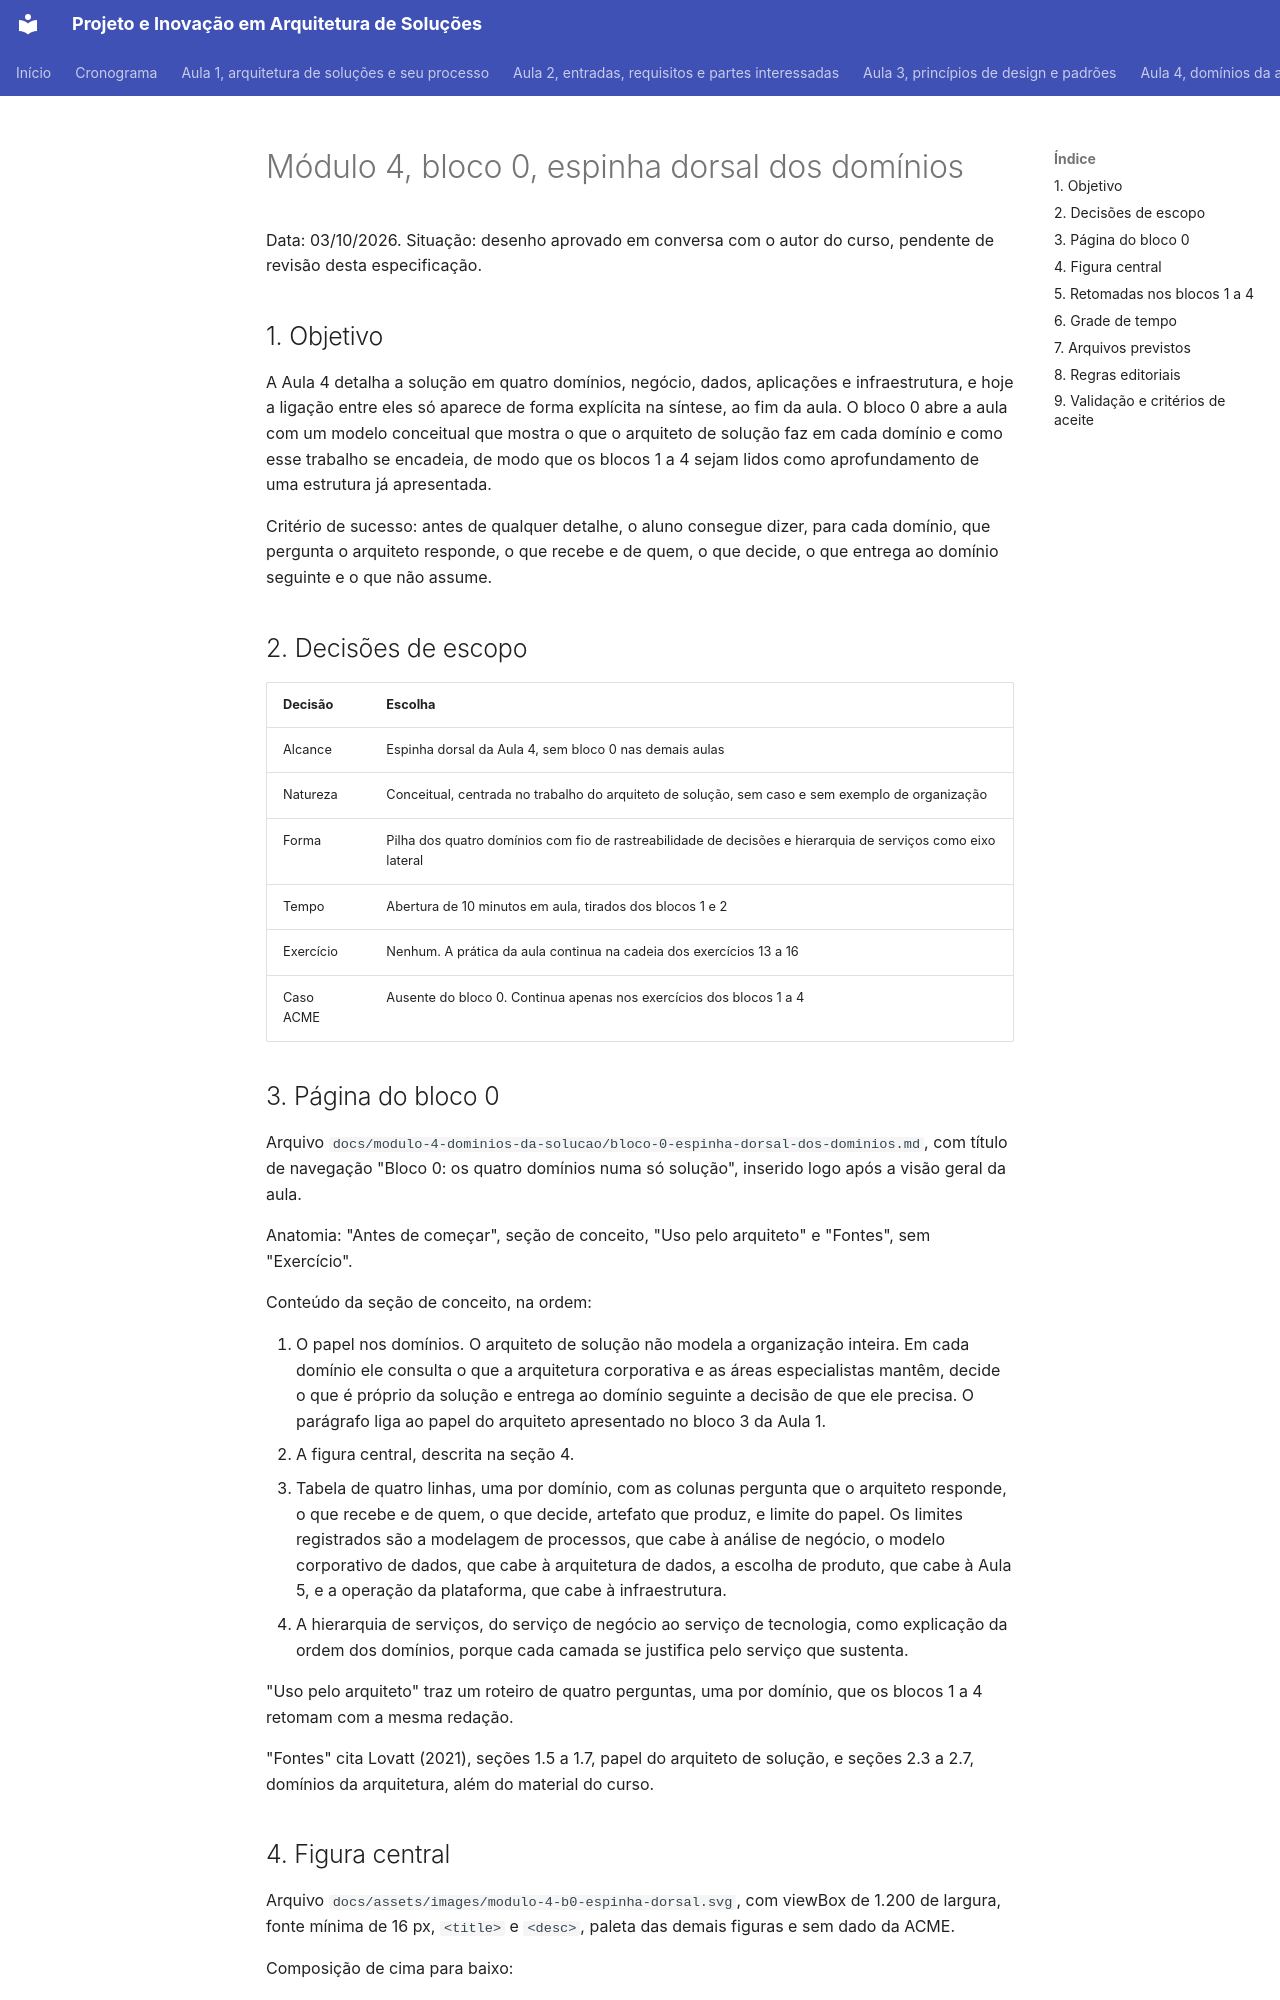

repository: aulas-marco/projeto-arquitetura-software · page: superpowers/specs/2026-10-03-modulo-4-bloco-0-espinha-dorsal-design/index.html · generator: mkdocs

# Módulo 4, bloco 0, espinha dorsal dos domínios

Data: 03/10/2026. Situação: desenho aprovado em conversa com o autor do curso, pendente de revisão desta especificação.

## 1. Objetivo

A Aula 4 detalha a solução em quatro domínios, negócio, dados, aplicações e infraestrutura, e hoje a ligação entre eles só aparece de forma explícita na síntese, ao fim da aula. O bloco 0 abre a aula com um modelo conceitual que mostra o que o arquiteto de solução faz em cada domínio e como esse trabalho se encadeia, de modo que os blocos 1 a 4 sejam lidos como aprofundamento de uma estrutura já apresentada.

Critério de sucesso: antes de qualquer detalhe, o aluno consegue dizer, para cada domínio, que pergunta o arquiteto responde, o que recebe e de quem, o que decide, o que entrega ao domínio seguinte e o que não assume.

## 2. Decisões de escopo

| Decisão | Escolha |
| --- | --- |
| Alcance | Espinha dorsal da Aula 4, sem bloco 0 nas demais aulas |
| Natureza | Conceitual, centrada no trabalho do arquiteto de solução, sem caso e sem exemplo de organização |
| Forma | Pilha dos quatro domínios com fio de rastreabilidade de decisões e hierarquia de serviços como eixo lateral |
| Tempo | Abertura de 10 minutos em aula, tirados dos blocos 1 e 2 |
| Exercício | Nenhum. A prática da aula continua na cadeia dos exercícios 13 a 16 |
| Caso ACME | Ausente do bloco 0. Continua apenas nos exercícios dos blocos 1 a 4 |

## 3. Página do bloco 0

Arquivo `docs/modulo-4-dominios-da-solucao/bloco-0-espinha-dorsal-dos-dominios.md`, com título de navegação "Bloco 0: os quatro domínios numa só solução", inserido logo após a visão geral da aula.

Anatomia: "Antes de começar", seção de conceito, "Uso pelo arquiteto" e "Fontes", sem "Exercício".

Conteúdo da seção de conceito, na ordem:

1. O papel nos domínios. O arquiteto de solução não modela a organização inteira. Em cada domínio ele consulta o que a arquitetura corporativa e as áreas especialistas mantêm, decide o que é próprio da solução e entrega ao domínio seguinte a decisão de que ele precisa. O parágrafo liga ao papel do arquiteto apresentado no bloco 3 da Aula 1.
2. A figura central, descrita na seção 4.
3. Tabela de quatro linhas, uma por domínio, com as colunas pergunta que o arquiteto responde, o que recebe e de quem, o que decide, artefato que produz, e limite do papel. Os limites registrados são a modelagem de processos, que cabe à análise de negócio, o modelo corporativo de dados, que cabe à arquitetura de dados, a escolha de produto, que cabe à Aula 5, e a operação da plataforma, que cabe à infraestrutura.
4. A hierarquia de serviços, do serviço de negócio ao serviço de tecnologia, como explicação da ordem dos domínios, porque cada camada se justifica pelo serviço que sustenta.

"Uso pelo arquiteto" traz um roteiro de quatro perguntas, uma por domínio, que os blocos 1 a 4 retomam com a mesma redação.

"Fontes" cita Lovatt (2021), seções 1.5 a 1.7, papel do arquiteto de solução, e seções 2.3 a 2.7, domínios da arquitetura, além do material do curso.
